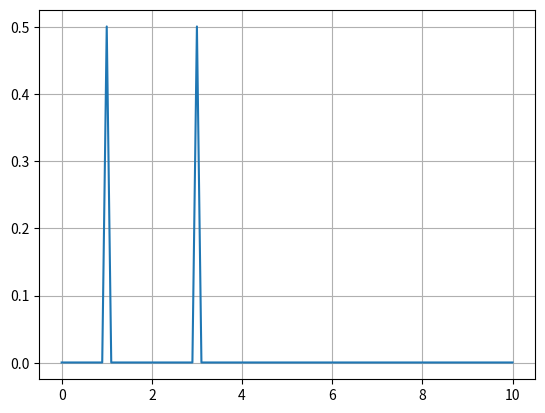

This chart was generated by the following Python code:

from cmath import *
import matplotlib.pyplot as plt


def fourier_transform(data, t_delta, freq=-1, freq_res=100):
    '''
    Return the Fourier Transform of the data. If freq is given, compute the Fourier Transform
    for that given frequency. If not given, compute an a Fourier Transform from 0 to 1 / 2 / t_delta
    :param data: Data points to transform
    :param t_delta: Time difference between points in data
    :param freq: If given a frequency(ies) [as a list] to compute, will calculate the FT at that value
    :param freq_res: If freq=-1, the number of frequencies to use with the FT of data
    :return: Fourier Transform of the data, and the frequencies used
    '''

    if not freq == -1 and not isinstance(freq, list) and not isinstance(freq, tuple):
        return sum([data[i] * exp(1j * 2 * pi * freq * t_delta * i) / len(data) for i in range(len(data))]), freq

    max_freq = 0.5 / t_delta
    if freq == -1:
        frequencies = [freq * max_freq / (freq_res - 1) for freq in range(freq_res)]
    else:
        frequencies = freq

    FT = [0 for freq in range(len(frequencies))]

    for i in range(len(frequencies)):  # For every frequency
        for k in range(len(data)):  # Calculate the FT through all the data
            FT[i] += data[k] * exp(1j * 2 * pi * frequencies[i] * t_delta * k)
        FT[i] /= len(data)

    return FT, frequencies


if __name__ == "__main__":
    time = 50
    t_delta = .01
    data = [cos(2 * pi * t * t_delta) + cos(2 * pi * t * t_delta * 3) for t in range(int(time / t_delta + 1))]
    print("FT at freq = 1Hz:", fourier_transform(data, t_delta, freq=1))

    max_freq = 10
    freq_res = .1
    frequencies = [i * freq_res for i in range(int(max_freq / freq_res + 1))]
    ft, freqs = fourier_transform(data, t_delta, frequencies)

    plt.plot(freqs, ft)
    plt.grid()
    plt.show()


